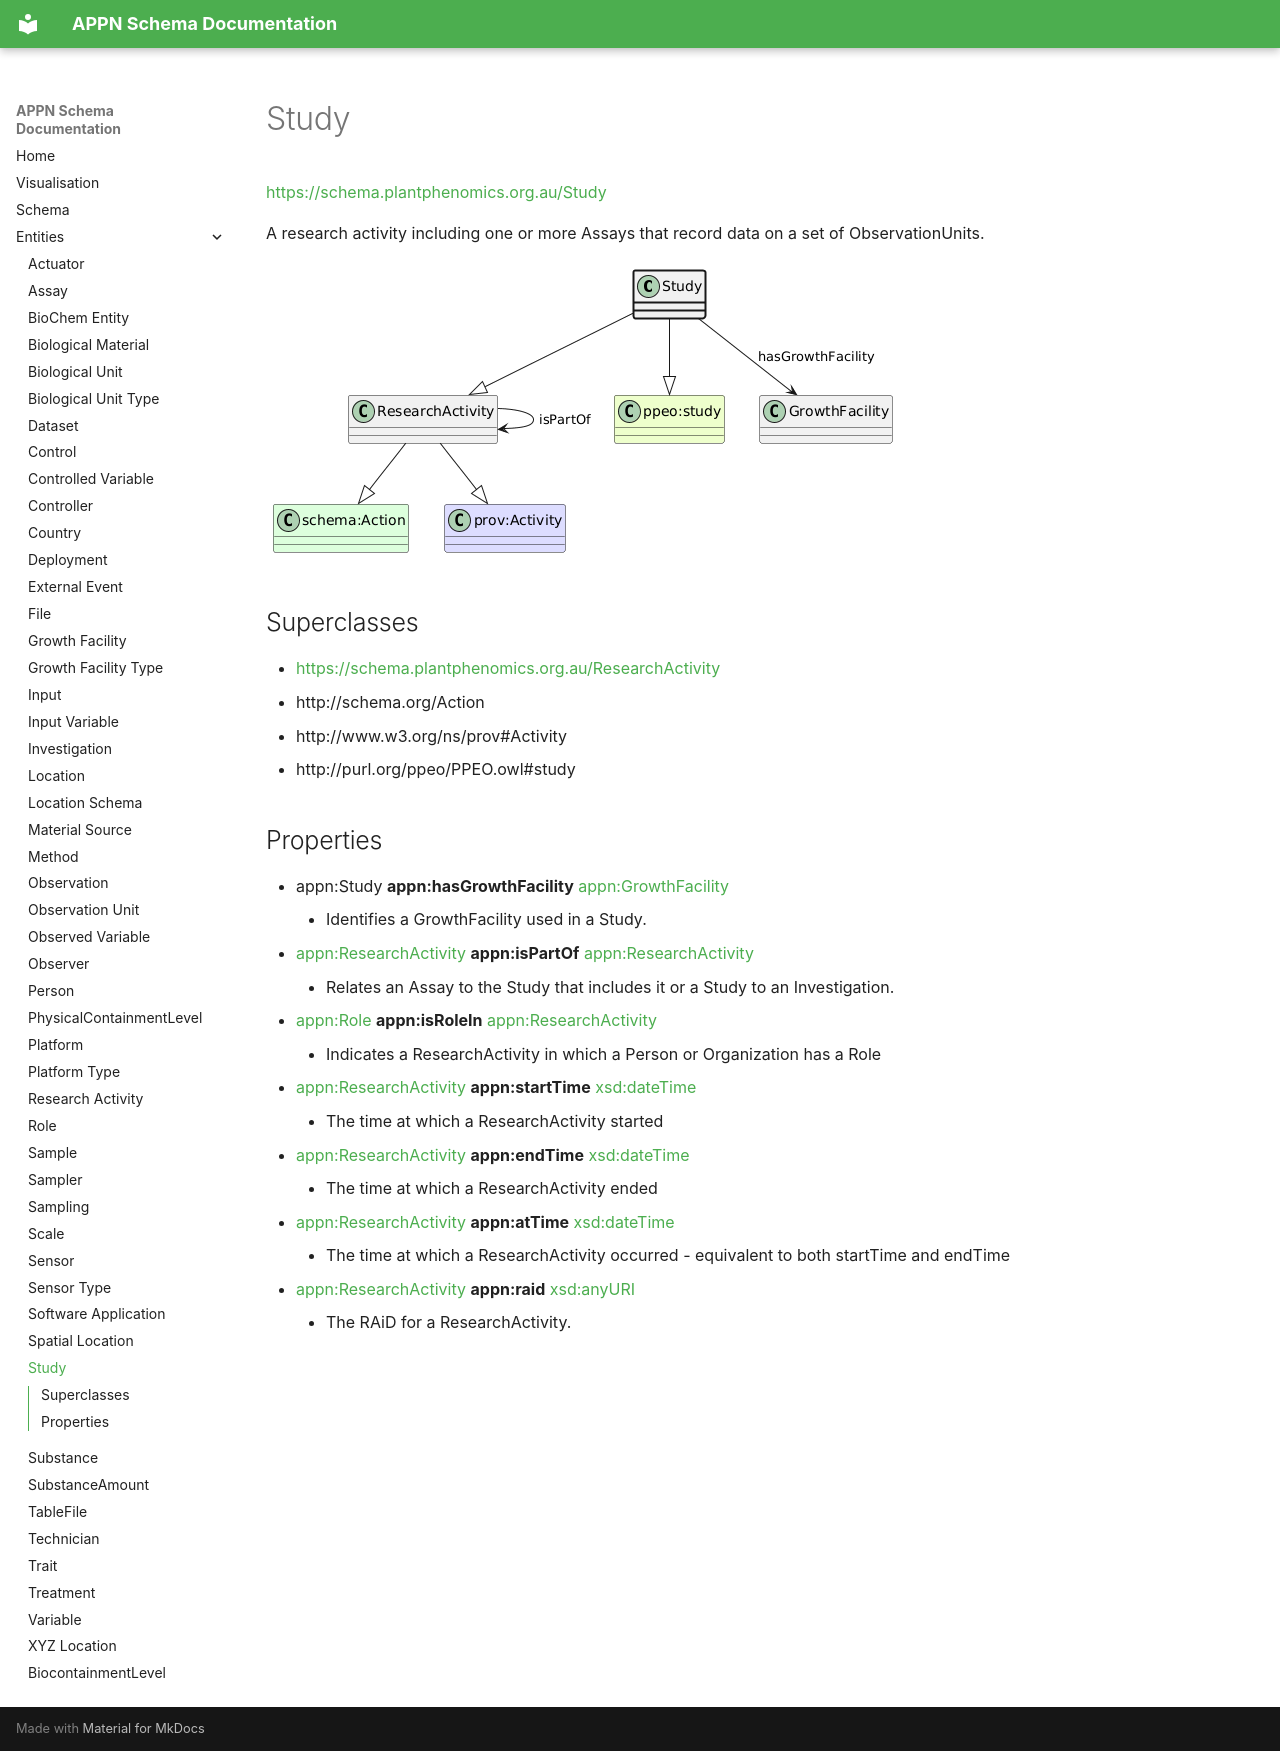

repository: aus-plant-phenomics-network/appn-schema · page: appn_Study/index.html · generator: mkdocs

# Study
[https://schema.plantphenomics.org.au/Study](https://schema.plantphenomics.org.au/Study)

A research activity including one or more Assays that record data on a set of ObservationUnits.

![UML diagram for Study](images/ttl_appn_Study.png)

## Superclasses
* [https://schema.plantphenomics.org.au/ResearchActivity](appn_ResearchActivity.md)
* http://schema.org/Action
* http://www.w3.org/ns/prov#Activity
* http://purl.org/ppeo/PPEO.owl#study
## Properties
* appn:Study **appn:hasGrowthFacility** [appn:GrowthFacility](appn_GrowthFacility.md)
    * Identifies a GrowthFacility used in a Study.
* [appn:ResearchActivity](appn_ResearchActivity.md) **appn:isPartOf** [appn:ResearchActivity](appn_ResearchActivity.md)
    * Relates an Assay to the Study that includes it or a Study to an Investigation.
* [appn:Role](appn_Role.md) **appn:isRoleIn** [appn:ResearchActivity](appn_ResearchActivity.md)
    * Indicates a ResearchActivity in which a Person or Organization has a Role
* [appn:ResearchActivity](appn_ResearchActivity.md) **appn:startTime** [xsd:dateTime](http://www.w3.org/2001/XMLSchema#dateTime)
    * The time at which a ResearchActivity started
* [appn:ResearchActivity](appn_ResearchActivity.md) **appn:endTime** [xsd:dateTime](http://www.w3.org/2001/XMLSchema#dateTime)
    * The time at which a ResearchActivity ended
* [appn:ResearchActivity](appn_ResearchActivity.md) **appn:atTime** [xsd:dateTime](http://www.w3.org/2001/XMLSchema#dateTime)
    * The time at which a ResearchActivity occurred - equivalent to both startTime and endTime
* [appn:ResearchActivity](appn_ResearchActivity.md) **appn:raid** [xsd:anyURI](http://www.w3.org/2001/XMLSchema#anyURI)
    * The RAiD for a ResearchActivity.
